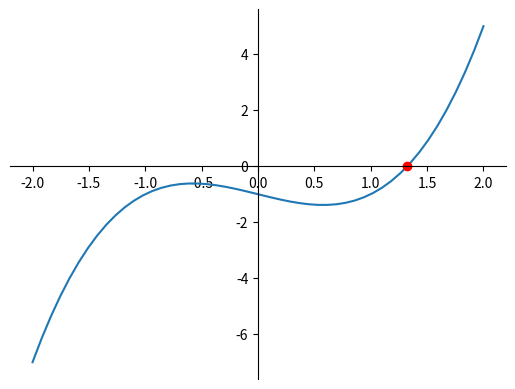

The matplotlib source for this figure:
#!/usr/bin/env python

# Plots a cubic function and its root

import numpy as np
import scipy.optimize as opt
import matplotlib.pyplot as plt


def f(x):
    return x**3 - x - 1

def fprime(x):
    return 3 * x**2 - 1

def fprime2(x):
    return 6 * x

x = np.linspace(-2, 2)
y = f(x)

root = opt.newton(f, 1.5, fprime=fprime, fprime2=fprime2)

plt.plot(x, y)
plt.plot(root, 0, 'ro')

ax = plt.gca()
ax.spines['right'].set_color('none')
ax.spines['top'].set_color('none')
ax.xaxis.set_ticks_position('bottom')
ax.spines['bottom'].set_position(('data', 0))
ax.yaxis.set_ticks_position('left')
ax.spines['left'].set_position(('data', 0))

plt.savefig('cubic.pdf')

